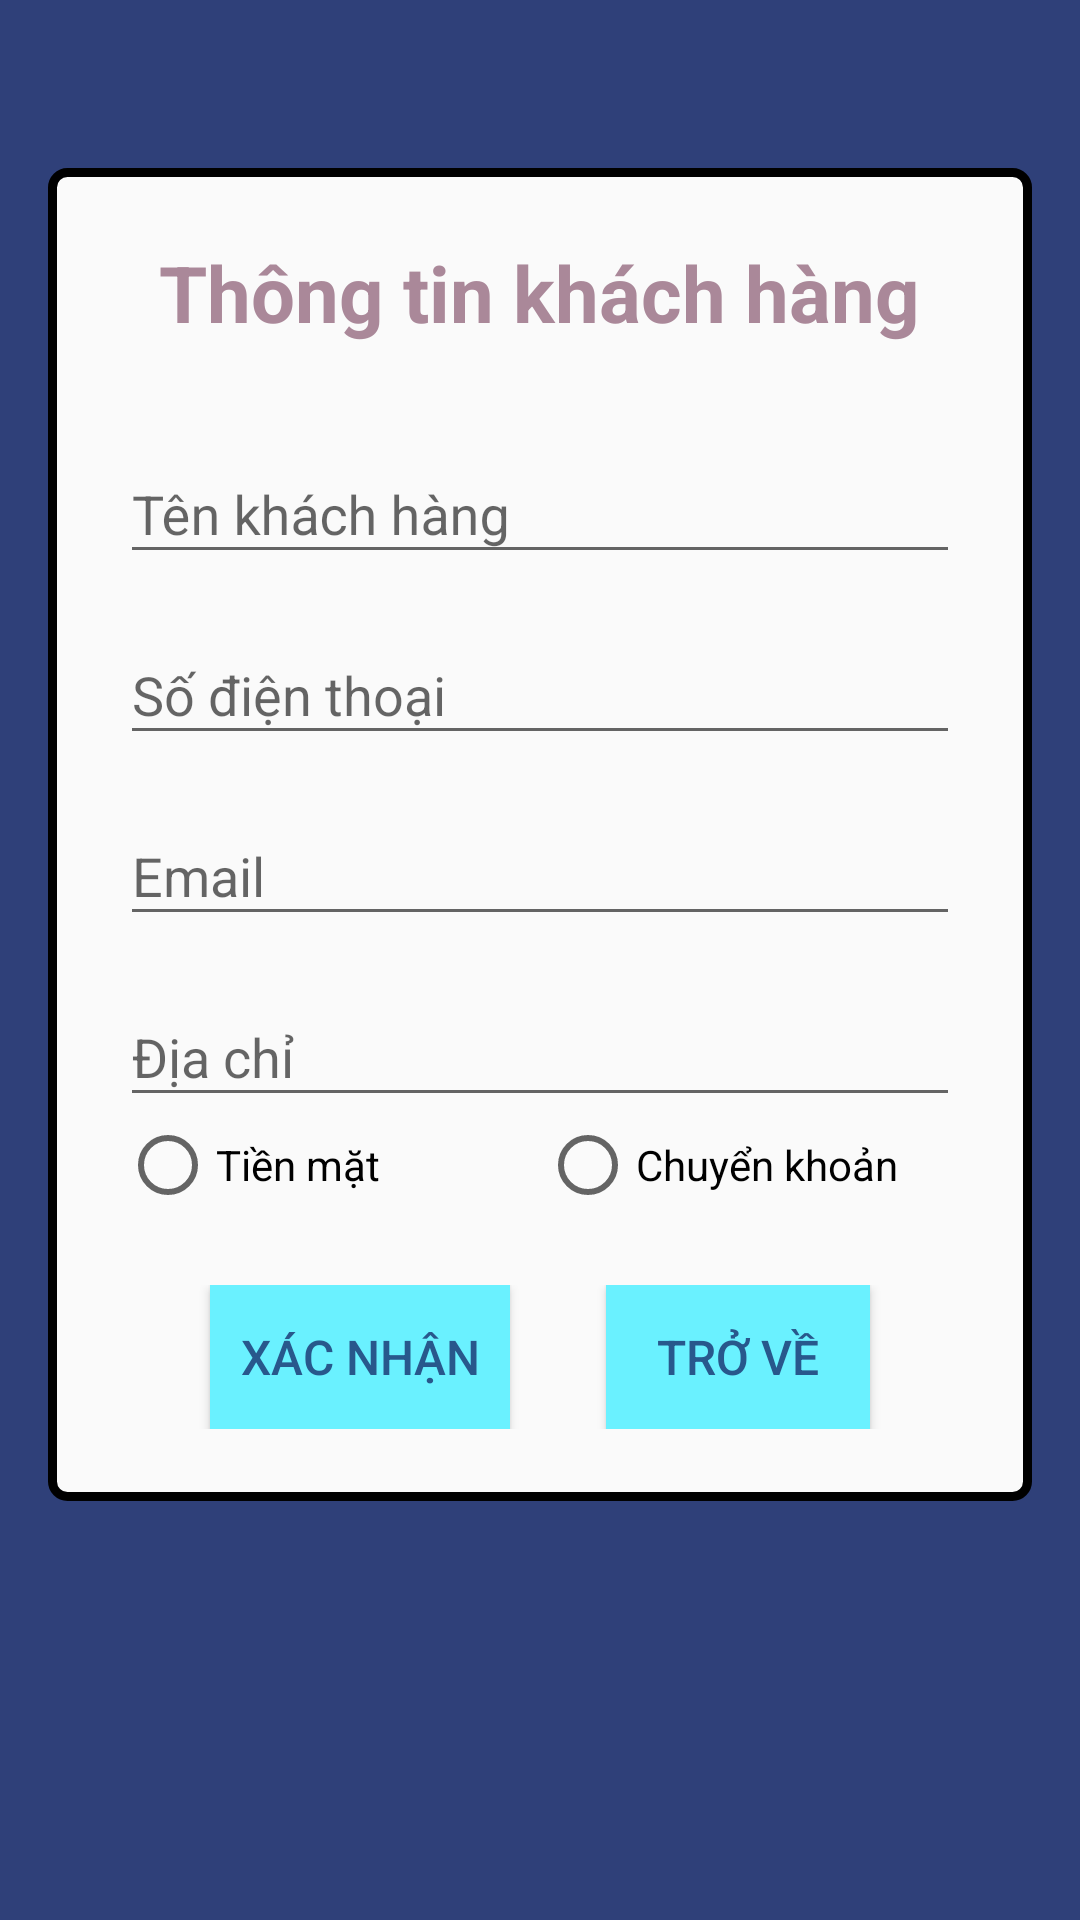

Produce the Android XML layout that renders to this screen, including the resource entries it uses.
<!-- AndroidManifest.xml: application theme AppTheme -->
<!-- res/layout/activity_thongtinkhachhang.xml -->
<?xml version="1.0" encoding="utf-8"?>
<ScrollView xmlns:android="http://schemas.android.com/apk/res/android"
    android:id="@+id/activity_thongtinkhachhang"
    android:layout_width="match_parent"
    android:layout_height="match_parent"
    android:background="#2f4079"
    android:padding="16dp">

    <LinearLayout
        android:layout_width="match_parent"
        android:layout_height="wrap_content"
        android:orientation="vertical"
        android:background="@drawable/boder"
        android:padding="24dp"
        android:layout_marginTop="40dp"
        android:layout_marginBottom="40dp">

        <TextView
            android:id="@+id/textViewTitle"
            android:layout_width="wrap_content"
            android:layout_height="wrap_content"
            android:text="Thông tin khách hàng"
            android:textSize="26sp"
            android:textStyle="bold"
            android:textColor="#a89"
            android:layout_gravity="center"
            android:paddingBottom="16dp" />

        <android.support.design.widget.TextInputLayout
            android:layout_width="match_parent"
            android:layout_height="wrap_content"
            android:layout_marginTop="8dp">
            <EditText
                android:id="@+id/edittexttenkhachhang"
                android:layout_width="match_parent"
                android:layout_height="wrap_content"
                android:hint="Tên khách hàng"
                android:inputType="textPersonName" />
        </android.support.design.widget.TextInputLayout>

        <android.support.design.widget.TextInputLayout
            android:layout_width="match_parent"
            android:layout_height="wrap_content"
            android:layout_marginTop="8dp">
            <EditText
                android:id="@+id/edittextsdtkhachhang"
                android:layout_width="match_parent"
                android:layout_height="wrap_content"
                android:hint="Số điện thoại"
                android:inputType="phone" />
        </android.support.design.widget.TextInputLayout>

        <android.support.design.widget.TextInputLayout
            android:layout_width="match_parent"
            android:layout_height="wrap_content"
            android:layout_marginTop="8dp">
            <EditText
                android:id="@+id/edittextemailkhachhang"
                android:layout_width="match_parent"
                android:layout_height="wrap_content"
                android:hint="Email"
                android:inputType="textEmailAddress" />
        </android.support.design.widget.TextInputLayout>

        <android.support.design.widget.TextInputLayout
            android:layout_width="match_parent"
            android:layout_height="wrap_content"
            android:layout_marginTop="8dp">
            <EditText
                android:id="@+id/edittexdiachikhachhang"
                android:layout_width="match_parent"
                android:layout_height="wrap_content"
                android:hint="Địa chỉ"
                android:inputType="textPostalAddress" />
        </android.support.design.widget.TextInputLayout>
        <LinearLayout

            android:layout_width="match_parent"
            android:layout_height="wrap_content"
            android:orientation="horizontal">
            <RadioButton
                android:id="@+id/rdbTienmat"
                android:layout_width="0dp"
                android:layout_height="wrap_content"
                android:layout_weight="1"
                android:text="Tiền mặt"/>

            <RadioButton
                android:id="@+id/rdbChuyenkhoan"
                android:layout_width="0dp"
                android:layout_height="wrap_content"
                android:layout_weight="1"
                android:text="Chuyển khoản"/>
        </LinearLayout>
        <LinearLayout
            android:layout_width="match_parent"
            android:layout_height="wrap_content"
            android:orientation="horizontal"
            android:gravity="center"
            android:layout_marginTop="24dp">

            <Button
                android:id="@+id/buttonxacnhan"
                android:layout_width="wrap_content"
                android:layout_height="wrap_content"
                android:layout_marginEnd="32dp"
                android:text="Xác nhận"
                android:textSize="16sp"
                android:textColor="#28588c"
                android:background="#6af1ff"
                android:padding="10dp" />

            <Button
                android:id="@+id/buttontrove"
                android:layout_width="wrap_content"
                android:layout_height="wrap_content"
                android:text="Trở về"
                android:textSize="16sp"
                android:textColor="#28588c"
                android:background="#6af1ff"
                android:padding="10dp" />
        </LinearLayout>

    </LinearLayout>
</ScrollView>
<!-- resources referenced by this layout -->
<resources>
  <!-- drawable boder (drawable) -->
  <?xml version="1.0" encoding="utf-8"?>
  <shape xmlns:android="http://schemas.android.com/apk/res/android"
      android:shape="rectangle">
      <solid
          android:color="#fafafa"/>
      <corners android:radius="5dp"/>
      <stroke android:width="3dp"
          android:color="#000000"/>
  </shape>
  <style name="AppTheme" parent="Theme.AppCompat.Light.NoActionBar">
          
      </style>
</resources>
